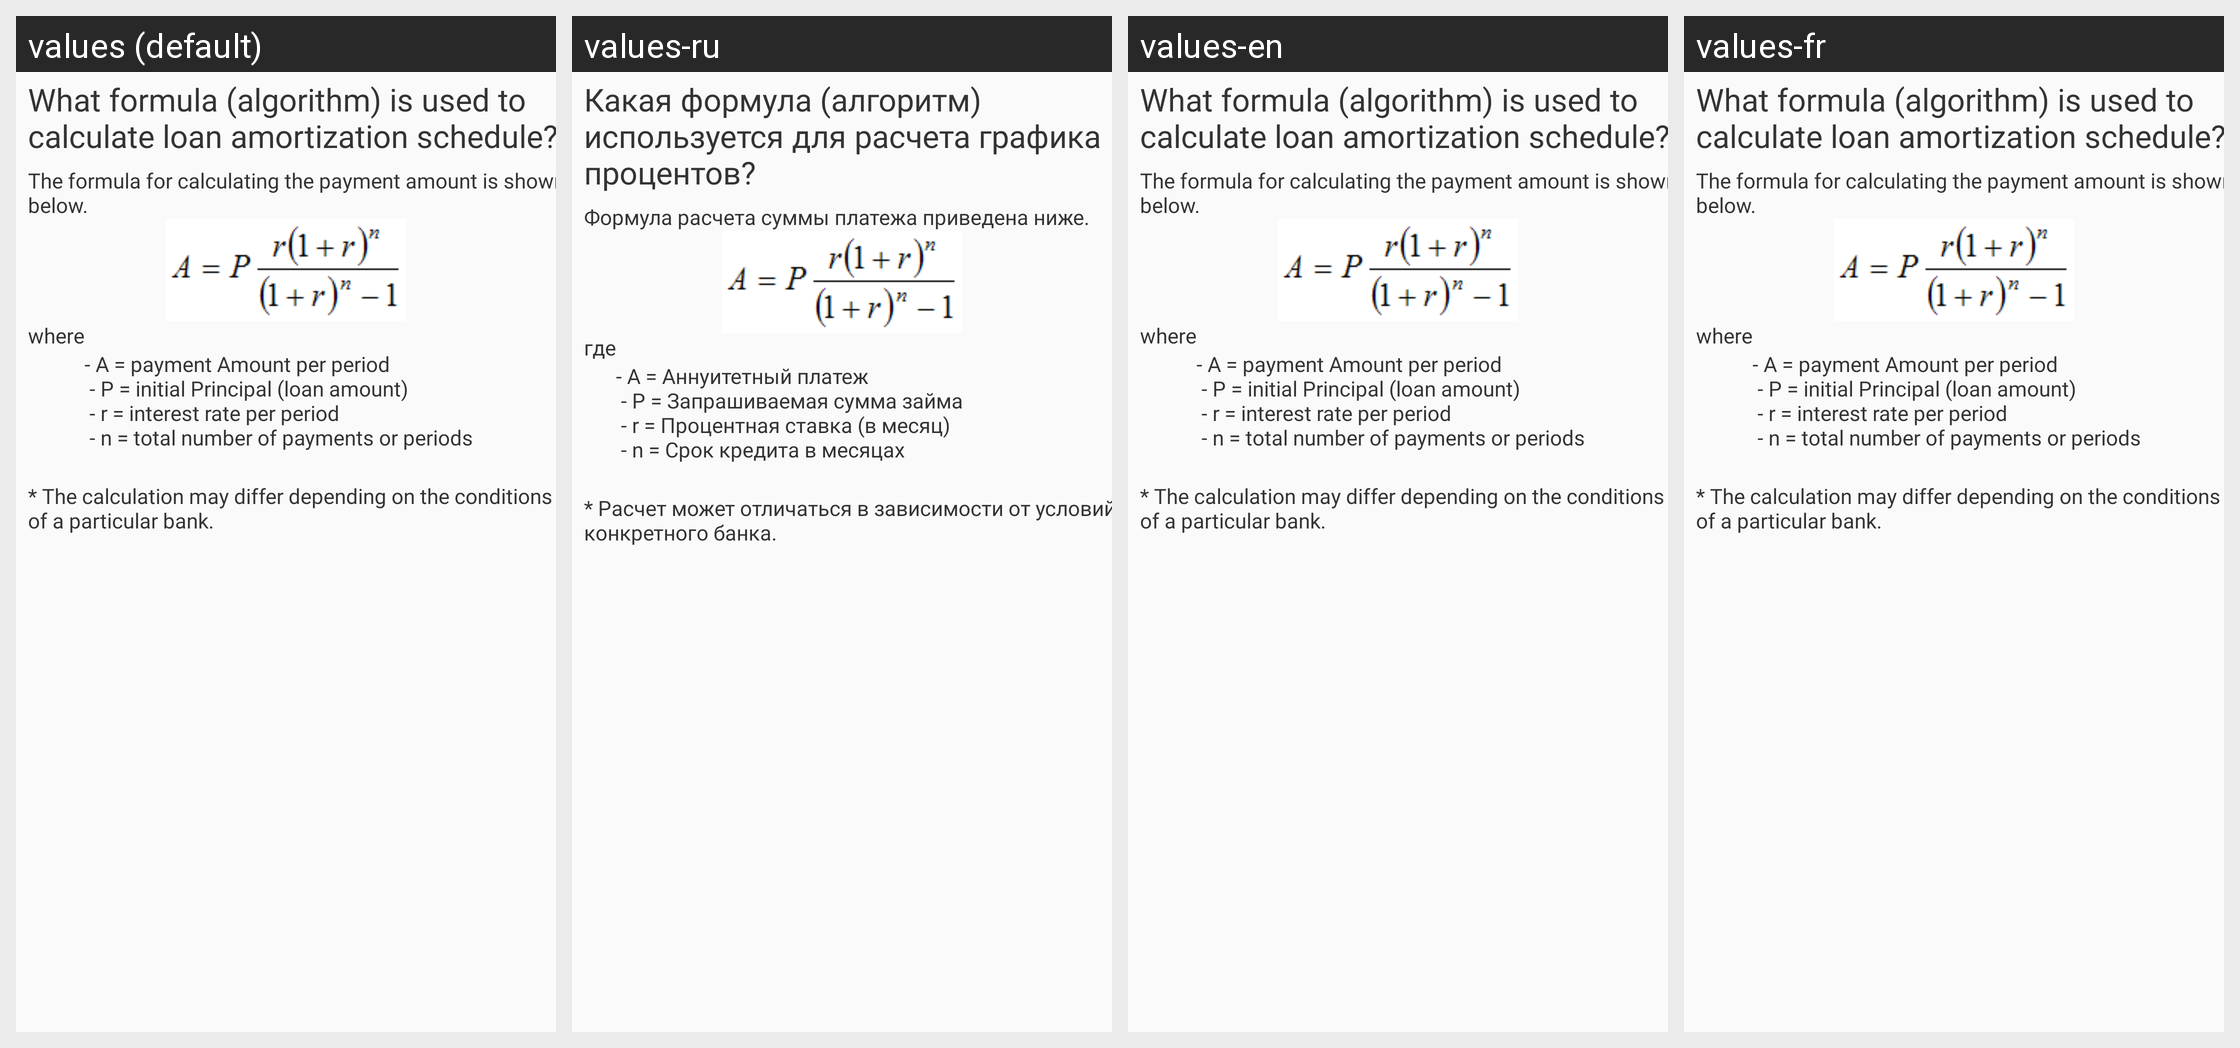

For this localized Android screen grid, give each drawn string resource with its value in every locale shown.
Android screen res/layout/content_scrolling.xml rendered under 4 locales, left to right: values (default), values-ru, values-en, values-fr. Device: Nexus 5 (rendered at 1080×1920; each locale shown at half size, 540×960, under a caption strip naming it); theme AppTheme.
Other locales in the repository, not shown: values-de, values-es, values-ja, values-zh.
Strings drawn on this screen, with the default value and each locale's value (text and hints the layout hard-codes, and strings that could not be matched under every locale, appear in the picture but are not listed):

faq_1_question_formula
  values: What formula (algorithm) is used to calculate loan amortization schedule?
  values-ru: Какая формула (алгоритм) используется для расчета графика процентов?
  values-en: What formula (algorithm) is used to calculate loan amortization schedule?  [not translated; the default value is used]
  values-fr: What formula (algorithm) is used to calculate loan amortization schedule?  [not translated; the default value is used]

faq_1_answer_formula
  values: The formula for calculating the payment amount is shown below.
  values-ru: Формула расчета суммы платежа приведена ниже.
  values-en: The formula for calculating the payment amount is shown below.  [not translated; the default value is used]
  values-fr: The formula for calculating the payment amount is shown below.  [not translated; the default value is used]

faq_1_answer_where
  values: where
  values-ru: где
  values-en: where  [not translated; the default value is used]
  values-fr: where  [not translated; the default value is used]

faq_1_answer_where_detail
  values: - A = payment Amount per period
       - P = initial Principal (loan amount)
       - r = interest rate per period
       - n = total number of payments or periods
  values-ru: - A = Аннуитетный платеж
       - P = Запрашиваемая сумма займа
       - r = Процентная ставка (в месяц)
       - n = Срок кредита в месяцах
  values-en: - A = payment Amount per period
       - P = initial Principal (loan amount)
       - r = interest rate per period
       - n = total number of payments or periods  [not translated; the default value is used]
  values-fr: - A = payment Amount per period
       - P = initial Principal (loan amount)
       - r = interest rate per period
       - n = total number of payments or periods  [not translated; the default value is used]

faq_1_answer_warning
  values: * The calculation may differ depending on the conditions of a particular bank.
  values-ru: * Расчет может отличаться в зависимости от условий конкретного банка.
  values-en: * The calculation may differ depending on the conditions of a particular bank.  [not translated; the default value is used]
  values-fr: * The calculation may differ depending on the conditions of a particular bank.  [not translated; the default value is used]
